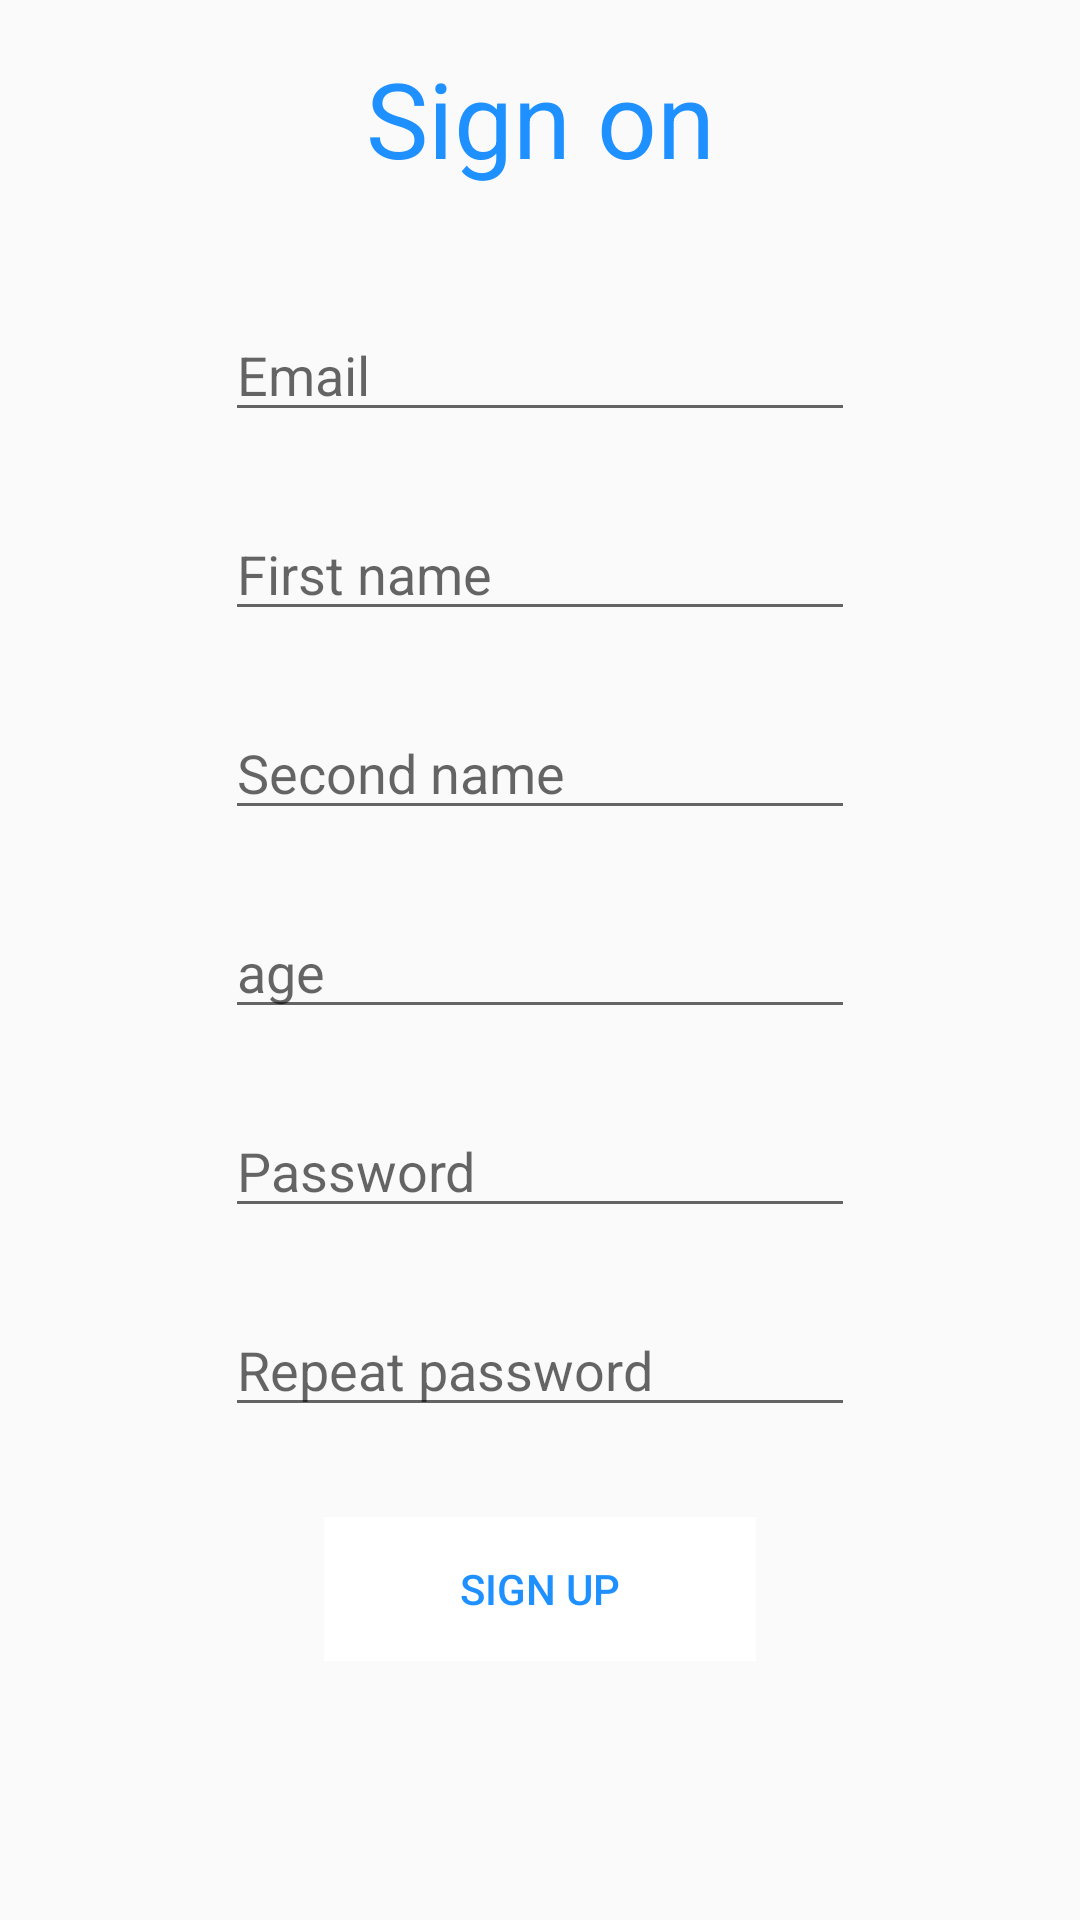

Write the Android layout XML for this screen, with the resource values it uses.
<!-- AndroidManifest.xml: application theme AppTheme -->
<!-- res/layout/activity_register.xml -->
<?xml version="1.0" encoding="utf-8"?>
<androidx.constraintlayout.widget.ConstraintLayout xmlns:android="http://schemas.android.com/apk/res/android"
    xmlns:app="http://schemas.android.com/apk/res-auto"
    xmlns:tools="http://schemas.android.com/tools"
    android:layout_width="match_parent"
    android:layout_height="match_parent"
    tools:context=".ui.register.RegisterActivity">

    <EditText
        android:id="@+id/login"
        android:layout_width="wrap_content"
        android:layout_height="wrap_content"
        android:layout_marginTop="40dp"
        android:ems="10"
        android:hint="@string/email"
        android:inputType="textEmailAddress"
        app:layout_constraintEnd_toEndOf="parent"
        app:layout_constraintStart_toStartOf="parent"
        app:layout_constraintTop_toBottomOf="@+id/textView2"
        android:importantForAutofill="no" />

    <EditText
        android:id="@+id/fisrt_name"
        android:layout_width="wrap_content"
        android:layout_height="0dp"
        android:layout_marginTop="25dp"
        android:ems="10"
        android:textColor="@color/textSec"
        android:hint="@string/first_name"
        android:inputType="textPersonName"
        app:layout_constraintEnd_toEndOf="@+id/login"
        app:layout_constraintHorizontal_bias="0.0"
        app:layout_constraintTop_toBottomOf="@+id/login"
        android:importantForAutofill="no" />

    <EditText
        android:id="@+id/second_name"
        android:layout_width="wrap_content"
        android:layout_height="wrap_content"
        android:layout_marginTop="25dp"
        android:ems="10"
        android:textColor="@color/textSec"
        android:hint="@string/second_name"
        android:inputType="textPersonName"
        app:layout_constraintEnd_toEndOf="@+id/fisrt_name"
        app:layout_constraintHorizontal_bias="0.0"
        app:layout_constraintStart_toStartOf="@+id/fisrt_name"
        app:layout_constraintTop_toBottomOf="@+id/fisrt_name"
        android:importantForAutofill="no" />

    <EditText
        android:id="@+id/age"
        android:layout_width="wrap_content"
        android:layout_height="wrap_content"
        android:layout_marginTop="25dp"
        android:ems="10"
        android:textColor="@color/textSec"
        android:hint="@string/age"
        android:inputType="numberDecimal"
        app:layout_constraintEnd_toEndOf="@+id/second_name"
        app:layout_constraintHorizontal_bias="0.0"
        app:layout_constraintStart_toStartOf="@+id/second_name"
        app:layout_constraintTop_toBottomOf="@+id/second_name"
        android:importantForAutofill="no" />

    <EditText
        android:id="@+id/sec_password"
        android:layout_width="wrap_content"
        android:layout_height="wrap_content"
        android:layout_marginTop="25dp"
        android:ems="10"
        android:textColor="@color/textSec"
        android:hint="@string/repeat_password"
        android:inputType="textPassword"
        app:layout_constraintBottom_toBottomOf="parent"
        app:layout_constraintEnd_toEndOf="@+id/password"
        app:layout_constraintHorizontal_bias="0.0"
        app:layout_constraintStart_toStartOf="@+id/password"
        app:layout_constraintTop_toBottomOf="@+id/password"
        app:layout_constraintVertical_bias="0.0"
        android:importantForAutofill="no" />

    <EditText
        android:id="@+id/password"
        android:layout_width="wrap_content"
        android:layout_height="wrap_content"
        android:layout_marginTop="25dp"
        android:ems="10"
        android:textColor="@color/textSec"
        android:hint="@string/password"
        android:inputType="textPassword"
        app:layout_constraintEnd_toEndOf="@+id/age"
        app:layout_constraintHorizontal_bias="0.0"
        app:layout_constraintStart_toStartOf="@+id/age"
        app:layout_constraintTop_toBottomOf="@+id/age"
        android:importantForAutofill="no" />

    <Button
        android:id="@+id/button"
        android:layout_width="0dp"
        android:layout_height="wrap_content"
        android:layout_marginTop="30dp"
        android:textColor="@color/text"
        android:background="@color/cardview_light_background"
        android:text="@string/action_sign_up"
        android:enabled="false"
        app:layout_constraintBottom_toBottomOf="parent"
        app:layout_constraintEnd_toEndOf="@+id/guideline6"
        app:layout_constraintHorizontal_bias="0.0"
        app:layout_constraintStart_toStartOf="@+id/guideline5"
        app:layout_constraintTop_toBottomOf="@+id/sec_password"
        app:layout_constraintVertical_bias="0.0"
        tools:ignore="PrivateResource" />

    <androidx.constraintlayout.widget.Guideline
        android:id="@+id/guideline5"
        android:layout_width="wrap_content"
        android:layout_height="wrap_content"
        android:orientation="vertical"
        app:layout_constraintGuide_percent="0.3" />

    <androidx.constraintlayout.widget.Guideline
        android:id="@+id/guideline6"
        android:layout_width="wrap_content"
        android:layout_height="wrap_content"
        android:orientation="vertical"
        app:layout_constraintGuide_percent="0.7" />

    <ProgressBar
        android:id="@+id/loading2"
        style="?android:attr/progressBarStyle"
        android:layout_width="wrap_content"
        android:layout_height="wrap_content"
        android:visibility="gone"
        app:layout_constraintBottom_toTopOf="@+id/login"
        app:layout_constraintEnd_toEndOf="parent"
        app:layout_constraintHorizontal_bias="0.49"
        app:layout_constraintStart_toStartOf="parent"
        app:layout_constraintTop_toBottomOf="@+id/textView2"
        app:layout_constraintVertical_bias="0.45" />

    <TextView
        android:id="@+id/textView2"
        android:layout_width="wrap_content"
        android:layout_height="0dp"
        android:layout_marginTop="16dp"
        android:text="@string/sign_on"
        android:textColor="@color/text"
        android:textSize="35sp"
        app:layout_constraintEnd_toEndOf="parent"
        app:layout_constraintStart_toStartOf="parent"
        app:layout_constraintTop_toTopOf="parent" />

</androidx.constraintlayout.widget.ConstraintLayout>
<!-- resources referenced by this layout -->
<resources>
  <color name="text">#1E90FF</color>
  <color name="textSec">#008000</color>
  <string name="action_sign_up">Sign up</string>
  <string name="age">age</string>
  <string name="email">Email</string>
  <string name="first_name">First name</string>
  <string name="password">Password</string>
  <string name="repeat_password">Repeat password</string>
  <string name="second_name">Second name</string>
  <string name="sign_on">Sign on</string>
  <style name="AppTheme" parent="Theme.AppCompat.Light.DarkActionBar">
          
      </style>
</resources>
